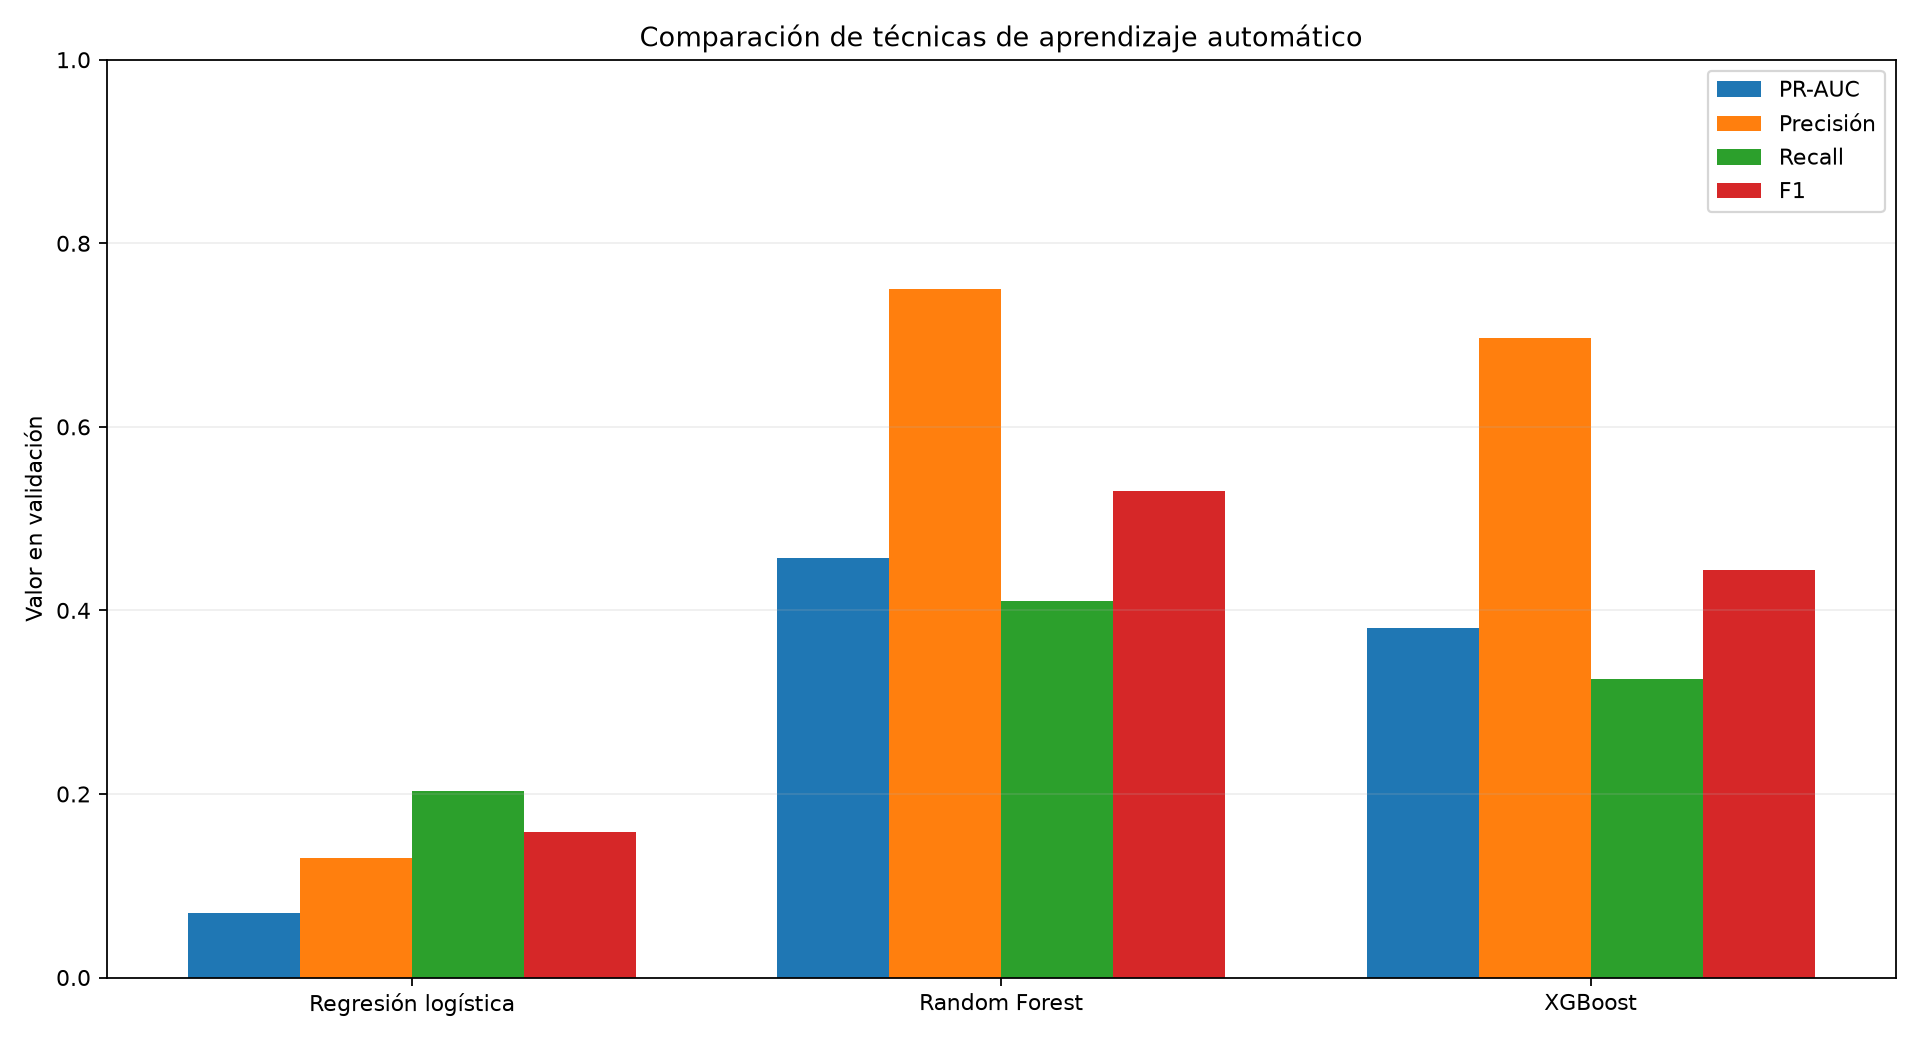

Source data for this figure (header and first rows):
model, training_rows, training_frauds, training_seconds, training_iterations, convergence_reached, validation_prediction_seconds, validation_roc_auc, validation_pr_auc, default_threshold, default_precision, default_recall, default_f1, default_true_negatives, default_false_positives, default_false_negatives, default_true_positives, tuned_threshold, tuned_precision, tuned_recall, tuned_f1, tuned_true_negatives, tuned_false_positives, tuned_false_negatives
logistic_regression, 693182, 989, 251.1, 420, yes, 0.0227, 0.9, 0.07044, 0.5, 1.0, 0.004717, 0.00939, 148327, 0, 211, 1, 0.03687, 0.1303, 0.2028, 0.1587, 148040, 287, 169
random_forest, 693182, 989, 44.12, , not_applicable, 0.3592, 0.9224, 0.4569, 0.5, 0.0, 0.0, 0.0, 148327, 0, 212, 0, 0.06327, 0.75, 0.4104, 0.5305, 148298, 29, 125
xgboost, 693182, 989, 6.028, , not_applicable, 0.1221, 0.9362, 0.3803, 0.5, 1.0, 0.1792, 0.304, 148327, 0, 174, 38, 0.1442, 0.697, 0.3255, 0.4437, 148297, 30, 143
